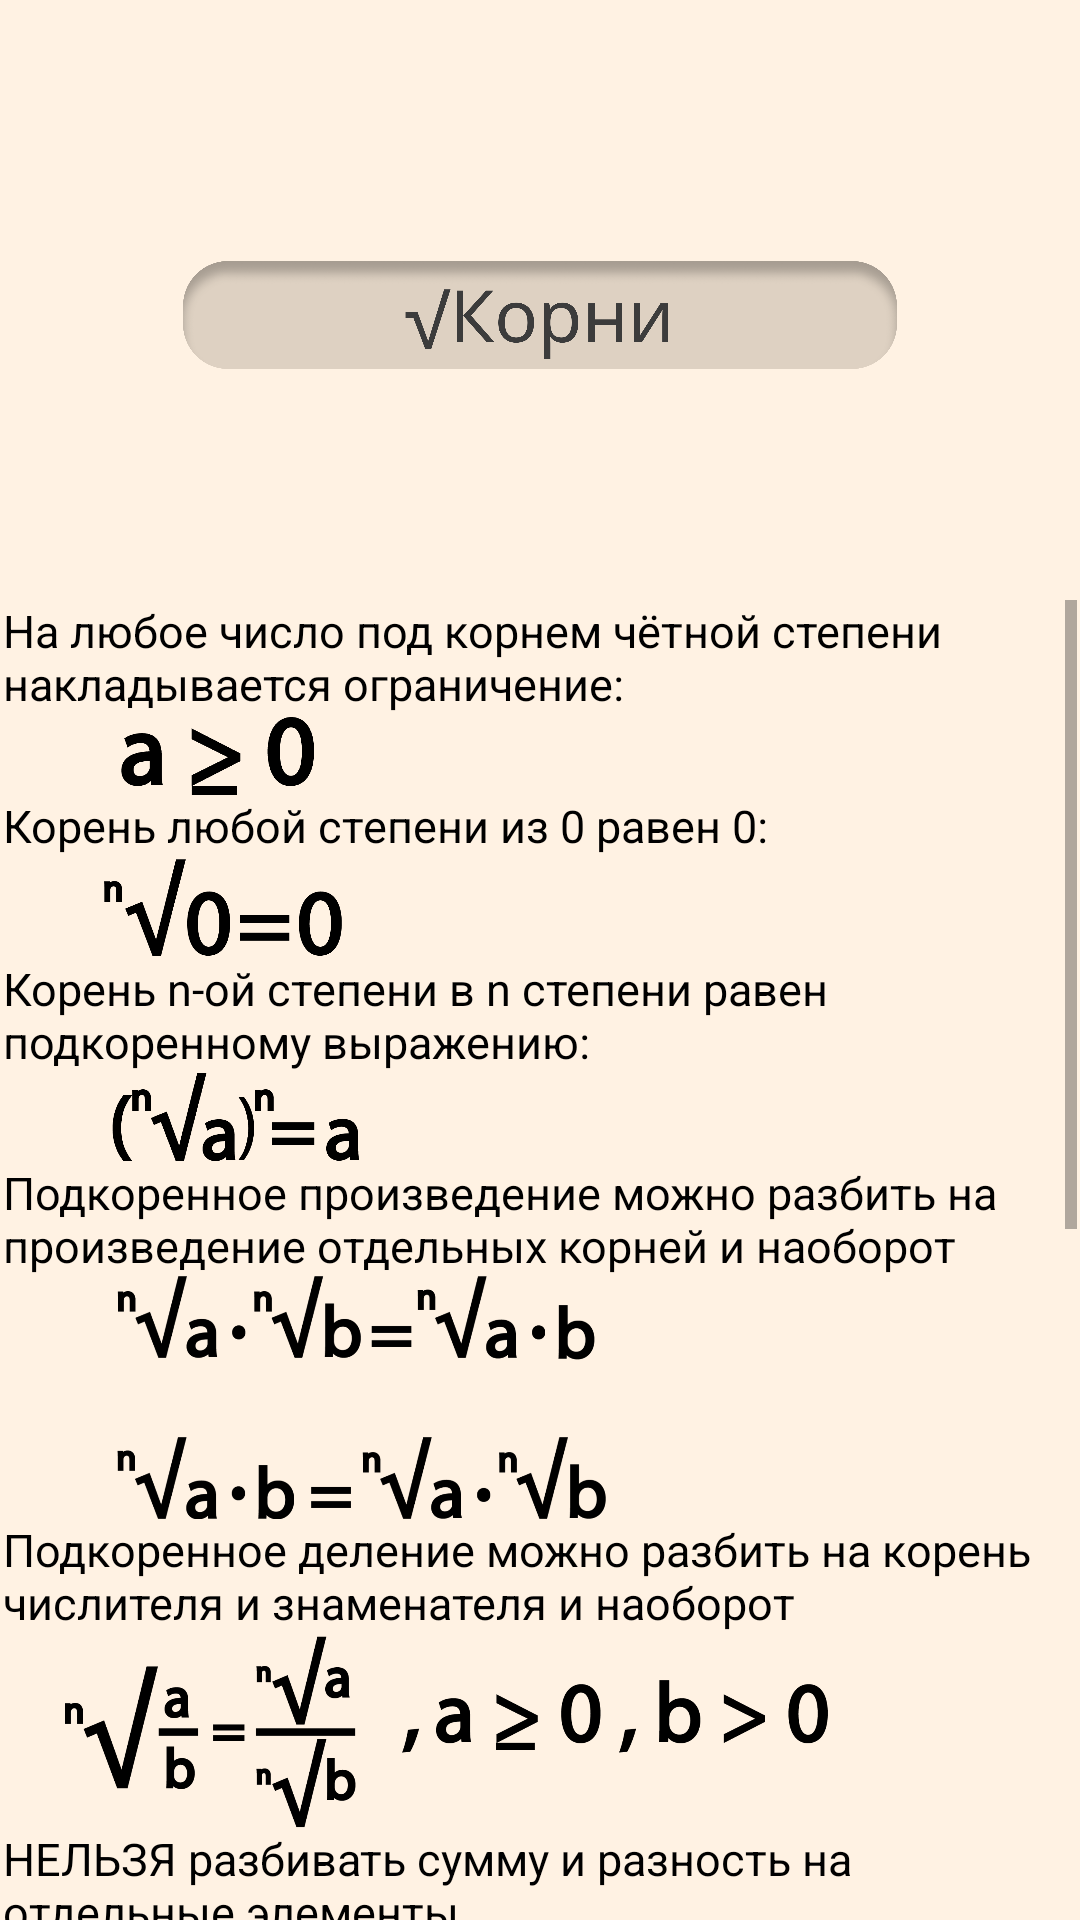

Layout XML and referenced resources for this Android screen:
<!-- AndroidManifest.xml: application theme Theme.PreExam -->
<!-- res/layout/activity_rootsactivity.xml -->
<?xml version="1.0" encoding="utf-8"?>
<androidx.constraintlayout.widget.ConstraintLayout xmlns:android="http://schemas.android.com/apk/res/android"
    xmlns:app="http://schemas.android.com/apk/res-auto"
    xmlns:tools="http://schemas.android.com/tools"
    android:layout_width="match_parent"
    android:layout_height="match_parent"
    android:background="#fff2e3"
    tools:context=".rootsactivity">

    <ImageView
        android:id="@+id/imageView74"
        android:layout_width="238dp"
        android:layout_height="36dp"
        android:layout_marginTop="87dp"
        app:layout_constraintEnd_toEndOf="parent"
        app:layout_constraintStart_toStartOf="parent"
        app:layout_constraintTop_toTopOf="parent"
        app:srcCompat="@drawable/withoutshadow" />

    <ScrollView
        android:layout_width="0dp"
        android:layout_height="0dp"
        android:layout_marginStart="1dp"
        android:layout_marginTop="200dp"
        android:layout_marginEnd="1dp"
        app:layout_constraintBottom_toBottomOf="parent"
        app:layout_constraintEnd_toEndOf="parent"
        app:layout_constraintStart_toStartOf="parent"
        app:layout_constraintTop_toTopOf="parent">

        <LinearLayout
            android:layout_width="match_parent"
            android:layout_height="wrap_content"
            android:orientation="vertical">

            <TextView
                android:id="@+id/textView96"
                android:layout_width="match_parent"
                android:layout_height="wrap_content"
                android:text="На любое число под корнем чётной степени накладывается ограничение:"
                android:textColor="#000000"
                android:textSize="15sp" />

            <ImageView
                android:id="@+id/imageView156"
                android:layout_width="147dp"
                android:layout_height="27dp"
                app:srcCompat="@drawable/adsadacsx" />

            <Space
                android:layout_width="match_parent"
                android:layout_height="wrap_content" />

            <TextView
                android:id="@+id/textView97"
                android:layout_width="match_parent"
                android:layout_height="wrap_content"
                android:text="Корень любой степени из 0 равен 0:"
                android:textColor="#000000"
                android:textSize="15sp" />

            <ImageView
                android:id="@+id/imageView157"
                android:layout_width="148dp"
                android:layout_height="34dp"
                app:srcCompat="@drawable/zeroroot" />

            <Space
                android:layout_width="match_parent"
                android:layout_height="wrap_content" />

            <TextView
                android:id="@+id/textView98"
                android:layout_width="match_parent"
                android:layout_height="wrap_content"
                android:text="Корень n-ой степени в n степени равен подкоренному выражению:"
                android:textColor="#000000"
                android:textSize="15sp" />

            <ImageView
                android:id="@+id/imageView158"
                android:layout_width="156dp"
                android:layout_height="30dp"
                app:srcCompat="@drawable/ai1" />

            <Space
                android:layout_width="match_parent"
                android:layout_height="wrap_content" />

            <TextView
                android:id="@+id/textView99"
                android:layout_width="match_parent"
                android:layout_height="wrap_content"
                android:text="Подкоренное произведение можно разбить на произведение отдельных корней и наоборот"
                android:textColor="#000000"
                android:textSize="15sp" />

            <ImageView
                android:id="@+id/imageView159"
                android:layout_width="240dp"
                android:layout_height="81dp"
                app:srcCompat="@drawable/dasdadsad" />

            <Space
                android:layout_width="match_parent"
                android:layout_height="wrap_content" />

            <TextView
                android:id="@+id/textView100"
                android:layout_width="match_parent"
                android:layout_height="wrap_content"
                android:text="Подкоренное деление можно разбить на корень числителя и знаменателя и наоборот"
                android:textColor="#000000"
                android:textSize="15sp" />

            <ImageView
                android:id="@+id/imageView160"
                android:layout_width="296dp"
                android:layout_height="65dp"
                app:srcCompat="@drawable/dsadsadasds" />

            <Space
                android:layout_width="match_parent"
                android:layout_height="wrap_content" />

            <TextView
                android:id="@+id/textView101"
                android:layout_width="match_parent"
                android:layout_height="wrap_content"
                android:text="НЕЛЬЗЯ разбивать сумму и разность на отдельные элементы "
                android:textColor="#000000"
                android:textSize="15sp" />

            <ImageView
                android:id="@+id/imageView161"
                android:layout_width="351dp"
                android:layout_height="48dp"
                app:srcCompat="@drawable/darsardfsar" />

            <Space
                android:layout_width="match_parent"
                android:layout_height="wrap_content" />

            <TextView
                android:id="@+id/textView102"
                android:layout_width="match_parent"
                android:layout_height="wrap_content"
                android:text="Корни чётных степеней в итоге могут быть как положительным, так и отрицательным значением."
                android:textColor="#000000"
                android:textSize="15sp" />

            <ImageView
                android:id="@+id/imageView162"
                android:layout_width="154dp"
                android:layout_height="31dp"
                app:srcCompat="@drawable/dsadaseasese" />

            <Space
                android:layout_width="match_parent"
                android:layout_height="wrap_content" />

            <TextView
                android:id="@+id/textView103"
                android:layout_width="match_parent"
                android:layout_height="wrap_content"
                android:text="Корень одной степени под корнем другой степени будет равен числу под корнем в степени произведения степеней корней"
                android:textColor="#000000"
                android:textSize="15sp" />

            <ImageView
                android:id="@+id/imageView163"
                android:layout_width="356dp"
                android:layout_height="40dp"
                app:srcCompat="@drawable/dsadsadqewqrwetwed" />

            <Space
                android:layout_width="match_parent"
                android:layout_height="wrap_content" />

            <TextView
                android:id="@+id/textView104"
                android:layout_width="match_parent"
                android:layout_height="wrap_content"
                android:text="Если m и n - натуральные числа, то такие что m>n, тогда"
                android:textColor="#000000"
                android:textSize="15sp" />

            <ImageView
                android:id="@+id/imageView164"
                android:layout_width="254dp"
                android:layout_height="85dp"
                app:srcCompat="@drawable/sadaetgfdgdwqsdw" />

            <Space
                android:layout_width="match_parent"
                android:layout_height="wrap_content" />

            <ImageView
                android:id="@+id/imageView165"
                android:layout_width="match_parent"
                android:layout_height="170dp"
                android:layout_marginBottom="-47dp"
                app:srcCompat="@drawable/group" />
        </LinearLayout>
    </ScrollView>

</androidx.constraintlayout.widget.ConstraintLayout>
<!-- resources referenced by this layout -->
<resources>
  <!-- drawable adsadacsx: png bitmap (drawable, 30957 bytes) -->
  <!-- drawable ai1: png bitmap (drawable, 39858 bytes) -->
  <!-- drawable darsardfsar: png bitmap (drawable, 223327 bytes) -->
  <!-- drawable dasdadsad: png bitmap (drawable, 39663 bytes) -->
  <!-- drawable dsadaseasese: png bitmap (drawable, 40466 bytes) -->
  <!-- drawable dsadsadasds: png bitmap (drawable, 50333 bytes) -->
  <!-- drawable dsadsadqewqrwetwed: png bitmap (drawable, 79697 bytes) -->
  <!-- drawable group: png bitmap (drawable-v24, 21828 bytes) -->
  <!-- drawable sadaetgfdgdwqsdw: png bitmap (drawable, 39981 bytes) -->
  <!-- drawable withoutshadow: png bitmap (drawable, 75606 bytes) -->
  <!-- drawable zeroroot: png bitmap (drawable, 33186 bytes) -->
  <style name="Theme.PreExam" parent="Theme.MaterialComponents.DayNight.DarkActionBar">
          
          <item name="colorPrimary">@color/purple_500</item>
          <item name="colorPrimaryVariant">@color/purple_700</item>
          <item name="colorOnPrimary">@color/white</item>
          
          <item name="colorSecondary">@color/teal_200</item>
          <item name="colorSecondaryVariant">@color/teal_700</item>
          <item name="colorOnSecondary">@color/black</item>
          <item name="windowActionBar">false</item>
          <item name="windowNoTitle">true</item>
          <item name="android:windowFullscreen">true</item>
          
          <item name="android:statusBarColor" tools:targetApi="l">?attr/colorPrimaryVariant</item>
          
      </style>
  <!-- not gathered from this repository: default colours our renderer supplied (Android Studio template values) -->
  <color name="purple_500">#FF6200EE</color>
  <color name="purple_700">#FF3700B3</color>
  <color name="teal_200">#FF03DAC5</color>
  <color name="teal_700">#FF018786</color>
  <color name="black">#FF000000</color>
  <color name="white">#FFFFFFFF</color>
</resources>
